The GitHub repository MariamAnwer820/Document-Image-Classification contains a labelled image folder "rvlcdip_preprocessed1" with 10 categories: ADVE, email, form, letter, memo, news, note, report, resume, scientific document. Examples follow, each with its label.

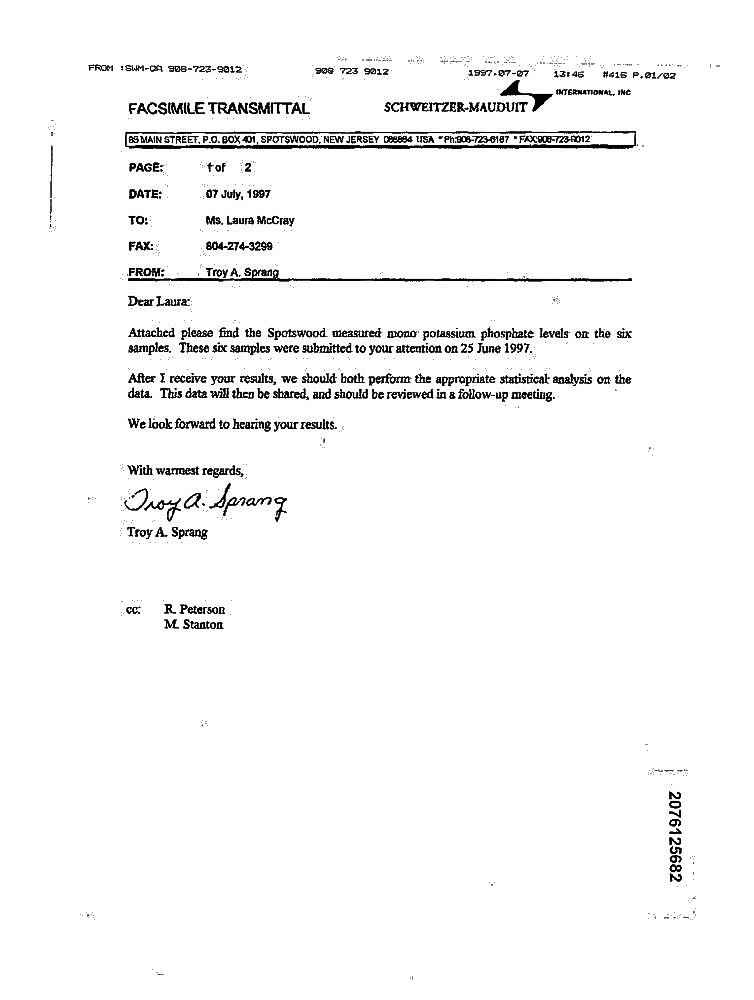
Label: form

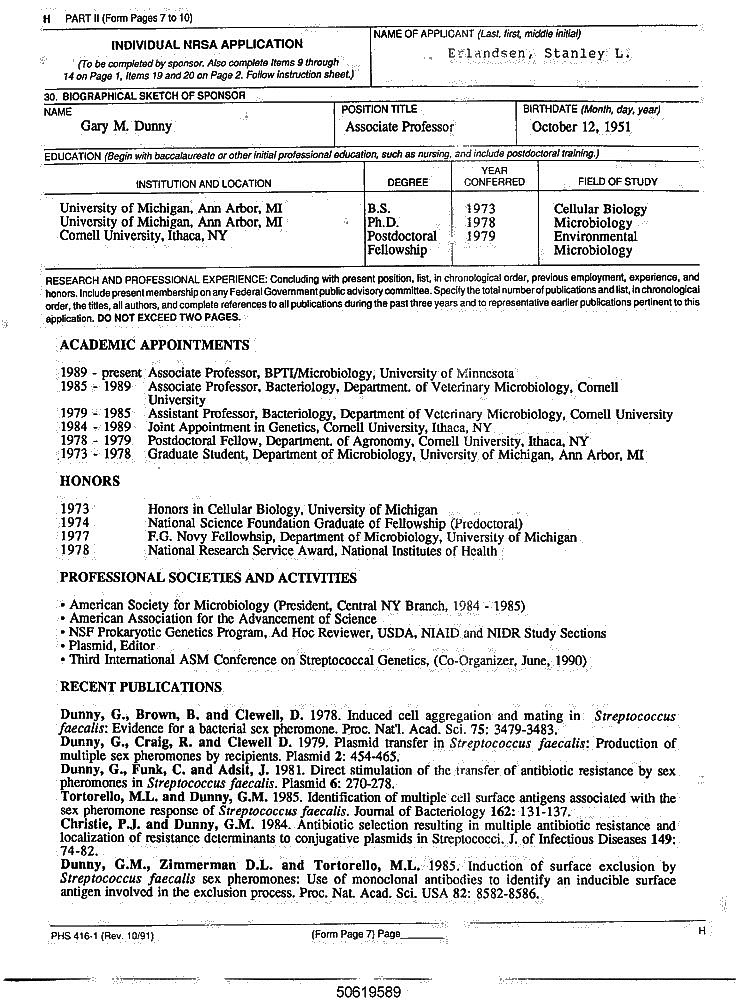
Label: resume

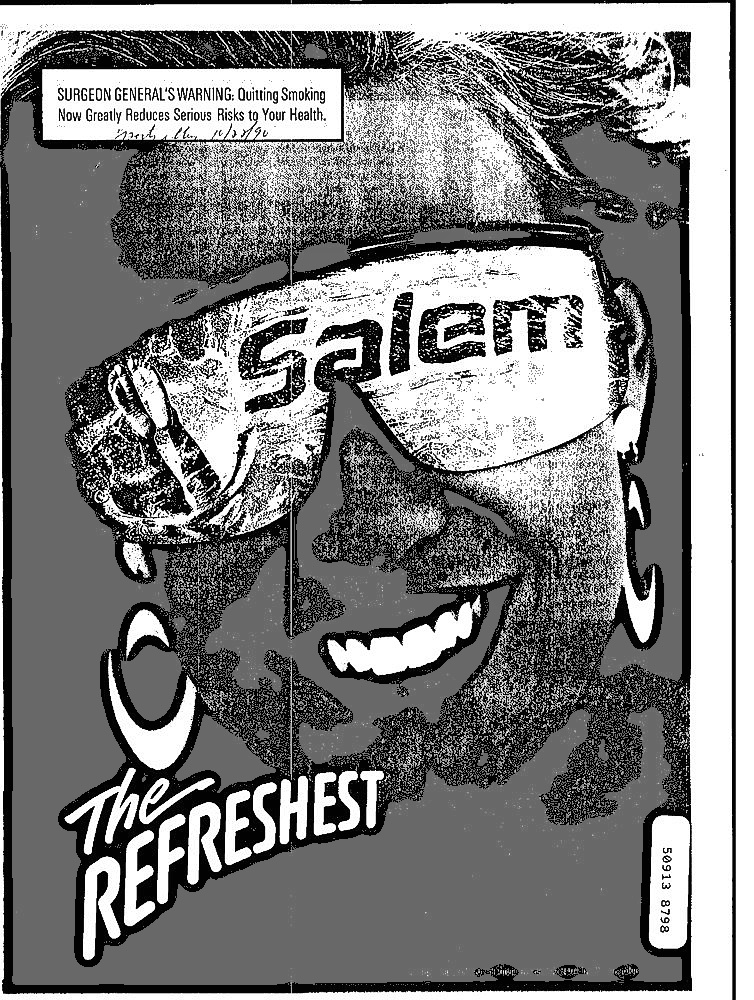
Label: ADVE

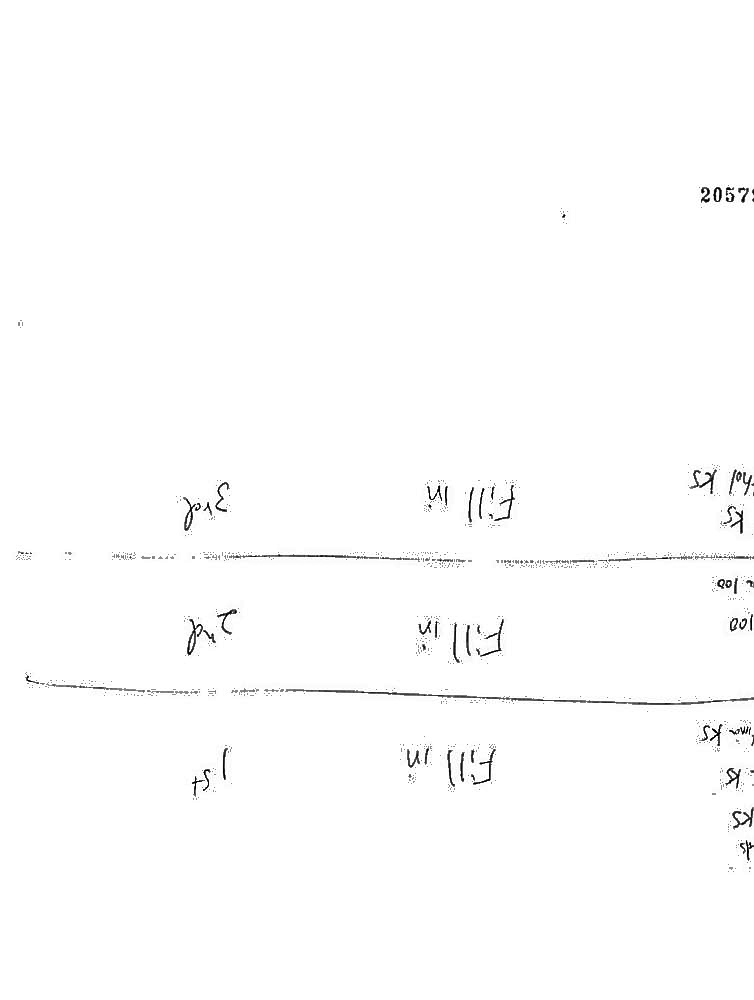
Label: report

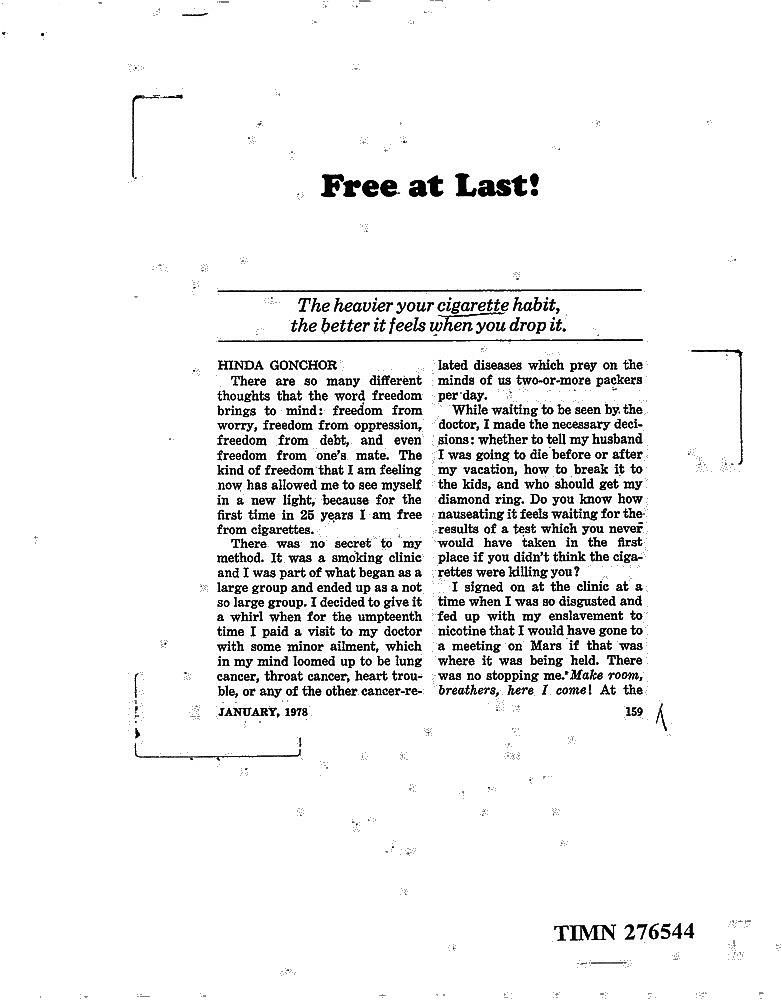
Label: news

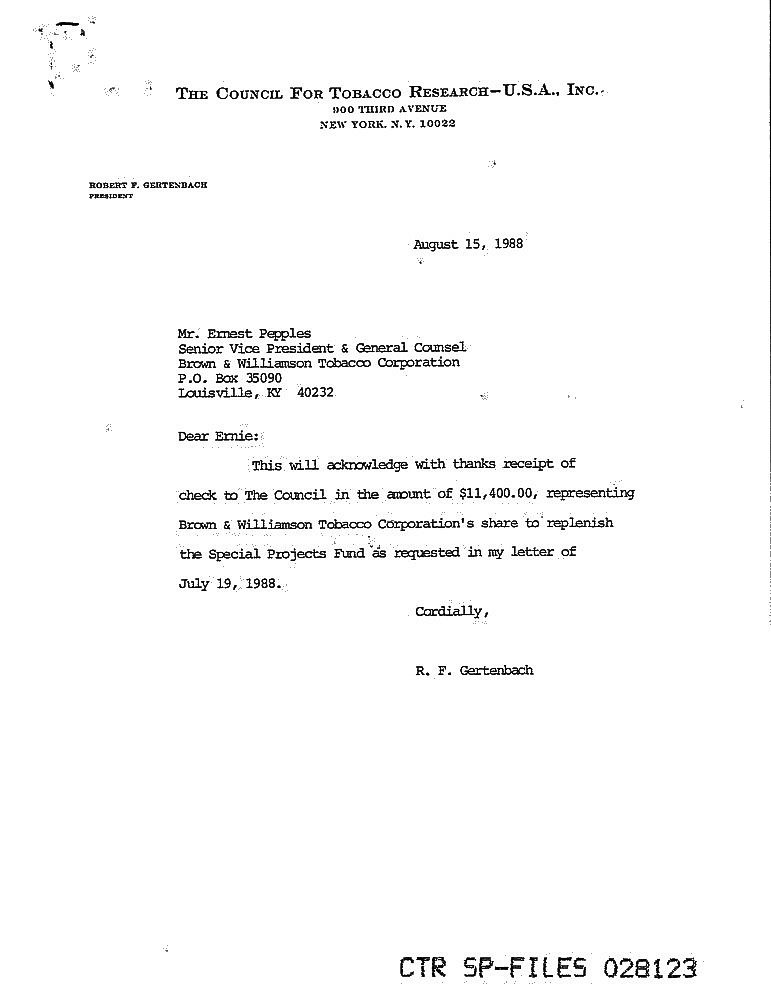
Label: letter
